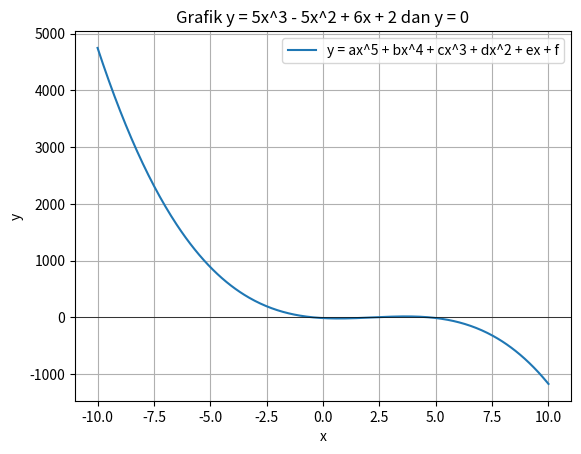

Write the Python code that produced this figure.
import numpy as np
import matplotlib.pyplot as plt

def falsepos(func, xl, xu, iterasi, toleransi,eksak):
    fxl = np.zeros(iterasi+1)
    fxu = np.zeros(iterasi+1)
    fxr = np.zeros(iterasi+1)
    xr = np.zeros(iterasi+1)
    epsT = np.zeros(iterasi+1)
    epsA = np.zeros(iterasi+1)
    
    for i in range(iterasi):
        fxl[i] = func(xl)
        fxu[i] = func(xu)
        xr[i] = xu - (func(xu)*(xl-xu))/(func(xl)-func(xu))
        fxr[i] = func(xr[i])
        test = fxr[i] * fxl[i]
        
        if test < 0:
            xu = xr[i]
        elif test > 0:
            xl = xr[i]
        else:
            break
        epsT[i] = (abs((eksak - xr[i])) / 2)*100
        epsA[i] = abs((xr[i] - xr[i-1])/ xr[i]) * 100 if xr[i] != 0 else 0
        
        
        if epsA[i] < toleransi:
            break
    return xr, epsT, epsA,fxr
    
def bisection(func, xl, xu, iterasi, toleransi,eksak):
    fxl = np.zeros(iterasi+1)
    fxu = np.zeros(iterasi+1)
    fxr = np.zeros(iterasi+1)
    xr = np.zeros(iterasi+1)
    epsT = np.zeros(iterasi+1)
    epsA = np.zeros(iterasi+1)

    for i in range(1, iterasi):
        fxl[i] = func(xl)
        fxu[i] = func(xu)
        xr[i] = (xl + xu) / 2
        fxr[i] = func(xr[i])
        test = fxr[i] * fxl[i]
        
        if test < 0:
            xu = xr[i]
        elif test > 0:
            xl = xr[i]
        else:
            break
        
        epsT[i] = (abs((eksak - xr[i])) / 2)*100
        epsA[i] = abs((xr[i] - xr[i-1])/ xr[i]) * 100 if xr[i] != 0 else 0
        
        
        if epsA[i] < toleransi:
            break
    return xr, epsT, epsA,fxr

def func(x):
    a,b,c,d,e,f = k
    return a*x**5 + b*x**4+ c*x**3 + d*x**2 + e*x + f

k = [0,0,-2.75, 18, -21, -12]
akar = np.roots(k)
xl = -1
xu = 0
iterasi = 10
toleransi = 1
eksak = akar[2].real
root, epsT, epsA,fxr = falsepos(func, xl, xu,iterasi,toleransi,eksak)
print(akar)

for i in range(len(root)):
    print("Iterasi {}: xr = {:.6f}, epsT = {:.6f}, epsA = {:.6f}".format(i+1, root[i], epsT[i], epsA[i]))

x = np.linspace(-10, 10, 400)
plt.plot(x, func(x), label='y = ax^5 + bx^4 + cx^3 + dx^2 + ex + f')
plt.axhline(0, color='black', linewidth=0.5)  # Menambahkan garis horizontal di y = 0
plt.xlabel('x')
plt.ylabel('y')
plt.title('Grafik y = 5x^3 - 5x^2 + 6x + 2 dan y = 0')
plt.grid(True)
plt.legend()
plt.show()
